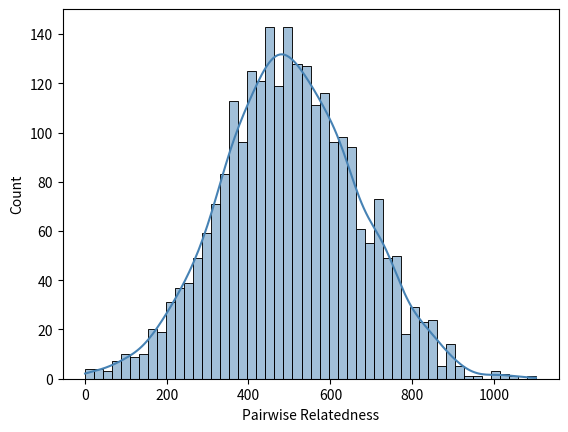

This figure's Python source: (Note: this script raises an exception after producing the figure.)
import matplotlib.pyplot as plt
import matplotlib.ticker as ticker
import numpy as np
import os
import pandas as pd
import random
import seaborn as sns

pd.set_option("display.max_columns", None)

num_individuals = 50  # Number of individuals to generate
mean_alleles = 500
standard_deviation_alleles = mean_alleles/3
mean_pr = 500
standard_deviation_pr = mean_pr/3

# Generate alleles
alleles = abs((np.random.normal(mean_alleles, standard_deviation_alleles, num_individuals)).astype(int))
print(f"Mean (alleles): {np.mean(alleles)}")
print(f"Standard deviation (alleles): {np.std(alleles)}")
ax = sns.histplot(data=alleles, bins=num_individuals, color='steelblue', kde=True)
ax.set(xlabel='Alleles')
ax.yaxis.set_major_locator(ticker.MultipleLocator(1))
figure = ax.get_figure()
figure.savefig("allele_distribution.svg")
plt.close()

# Generate PR values
random_matrix = abs(np.random.normal(mean_pr, standard_deviation_pr,
                                     size=(num_individuals, num_individuals)).astype(int))
print(f"Standard deviation (PR): {np.std(random_matrix)}")
ax = sns.histplot(data=random_matrix.flatten(), bins=num_individuals, color='steelblue', kde=True)
ax.set(xlabel='Pairwise Relatedness')
figure = ax.get_figure()
figure.savefig("pr_distribution.svg")

# Individuals DataFrame.
individuals = pd.DataFrame(columns=["Name", "Male", "Female", "AssignToGroup", "Alleles", "Proven", "Priority"])
individuals['Alleles'] = alleles
individuals['Male'] = [random.choice([0, 1]) for _ in range(num_individuals)]
individuals['Female'] = [1 - x for x in individuals['Male']]
for i in range(num_individuals):
    if individuals.loc[i]['Male'] == 1:
        individuals.loc[i, 'Name'] = f"Ind_{i}_M"
    else:
        individuals.loc[i, 'Name'] = f"Ind_{i}_F"
if (random.choice([0, 1])) == 1:
    assign_col = [-1] * num_individuals
else:
    assign_col = [-1] * (num_individuals - 1) + [1]
    random.shuffle(assign_col)
individuals['AssignToGroup'] = assign_col
individuals['Proven'] = [random.choice([0, 1]) for _ in range(num_individuals)]
individuals['Priority'] = 0
print("DATA PREVIEW:")
print(f'\n{individuals.head(10)}')

# PR matrix
random_matrix = (random_matrix + random_matrix.T) / 2
np.fill_diagonal(random_matrix, 0)
pr = pd.DataFrame(random_matrix, columns=individuals['Name'])
pr = pr.astype(int)
print(f'\n{pr.head(10)}')

# Save data.
data_dir_path = "../data/randomly_generated_data"
os.makedirs(data_dir_path, exist_ok=True)
individuals.to_csv(os.path.join(data_dir_path, "individuals.csv"), index=False)
pr.to_csv(os.path.join(data_dir_path, "pr-scaled.csv"), index=False)
print(f"\nRandom data generated in {data_dir_path}.")
